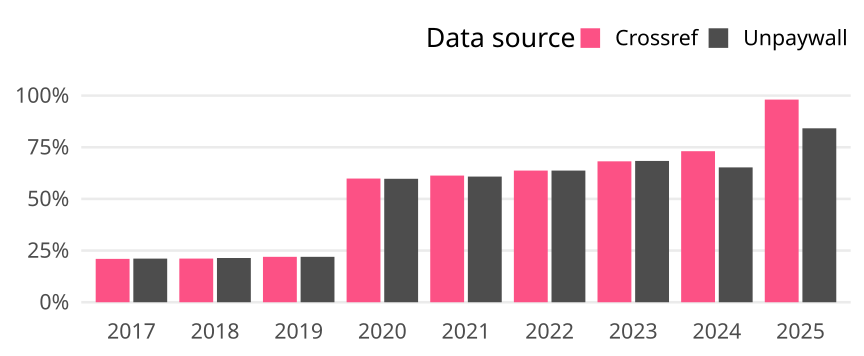

Values plotted in this chart, from the file beside it:
cr_year, cat, article_total, name, oa_articles, oa_share
2017, Global, 734, Crossref, 154, 0.2098
2017, Global, 734, Unpaywall, 155, 0.2112
2018, Global, 724, Crossref, 153, 0.2113
2018, Global, 724, Unpaywall, 155, 0.2141
2019, Global, 719, Crossref, 158, 0.2197
2019, Global, 719, Unpaywall, 158, 0.2197
2020, Global, 862, Crossref, 516, 0.5986
2020, Global, 862, Unpaywall, 515, 0.5974
2021, Global, 832, Crossref, 510, 0.613
2021, Global, 832, Unpaywall, 506, 0.6082
2022, Global, 565, Crossref, 360, 0.6372
2022, Global, 565, Unpaywall, 360, 0.6372
2023, Global, 525, Crossref, 358, 0.6819
2023, Global, 525, Unpaywall, 359, 0.6838
2024, Global, 472, Crossref, 345, 0.7309
2024, Global, 472, Unpaywall, 308, 0.6525
2025, Global, 259, Crossref, 254, 0.9807
2025, Global, 259, Unpaywall, 218, 0.8417
